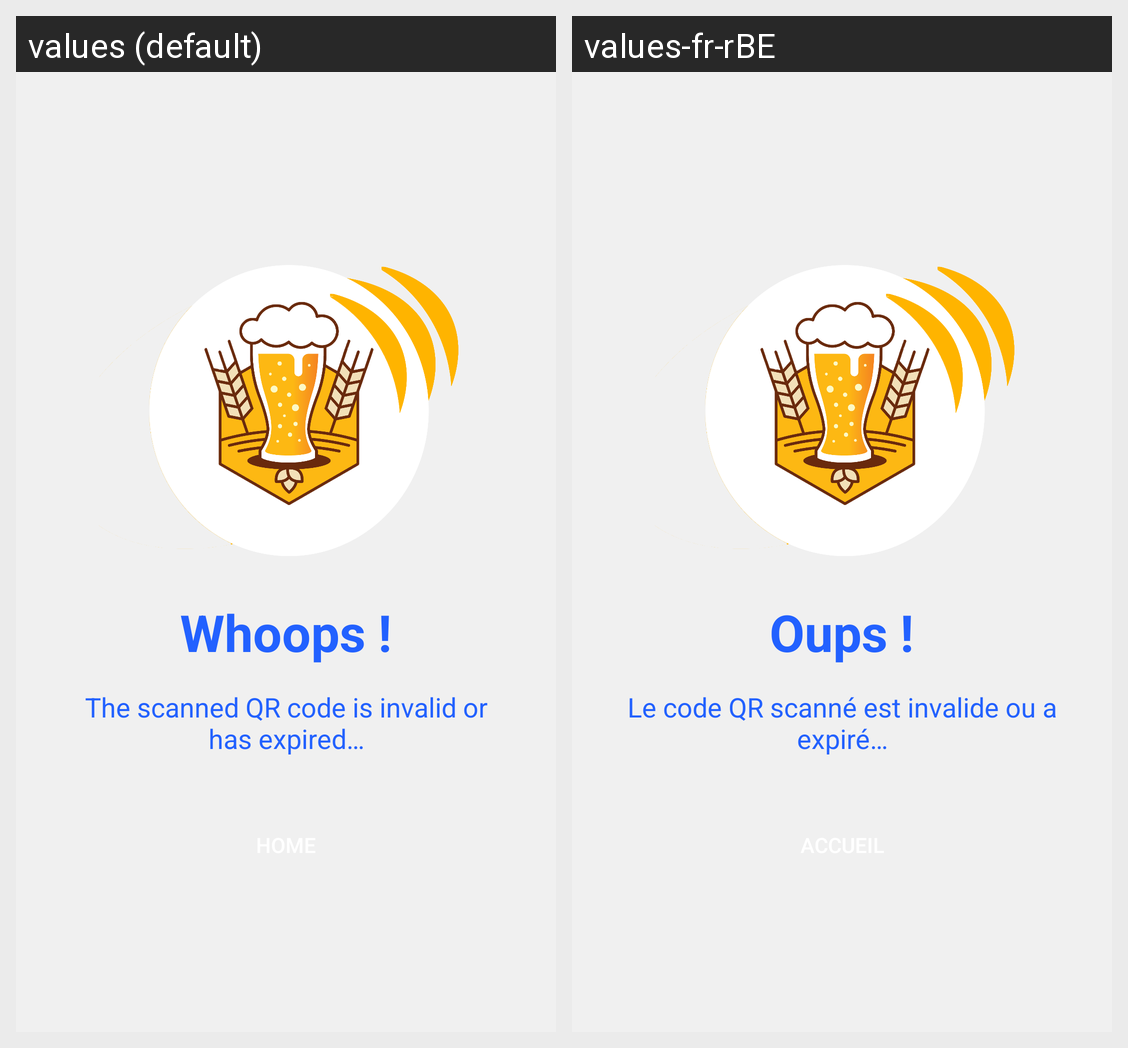

Strings drawn on this Android screen and how each of the app's shown locales translates them:
Android screen res/layout/activity_qr_invalid.xml rendered under 2 locales, left to right: values (default), values-fr-rBE. Device: Nexus 5 (rendered at 1080×1920; each locale shown at half size, 540×960, under a caption strip naming it); theme AppTheme.
Strings drawn on this screen, with the default value and each locale's value (text and hints the layout hard-codes, and strings that could not be matched under every locale, appear in the picture but are not listed):

whoops
  values: Whoops !
  values-fr-rBE: Oups !

qr_expired_text
  values: The scanned QR code is invalid or has expired…
  values-fr-rBE: Le code QR scanné est invalide ou a expiré…
